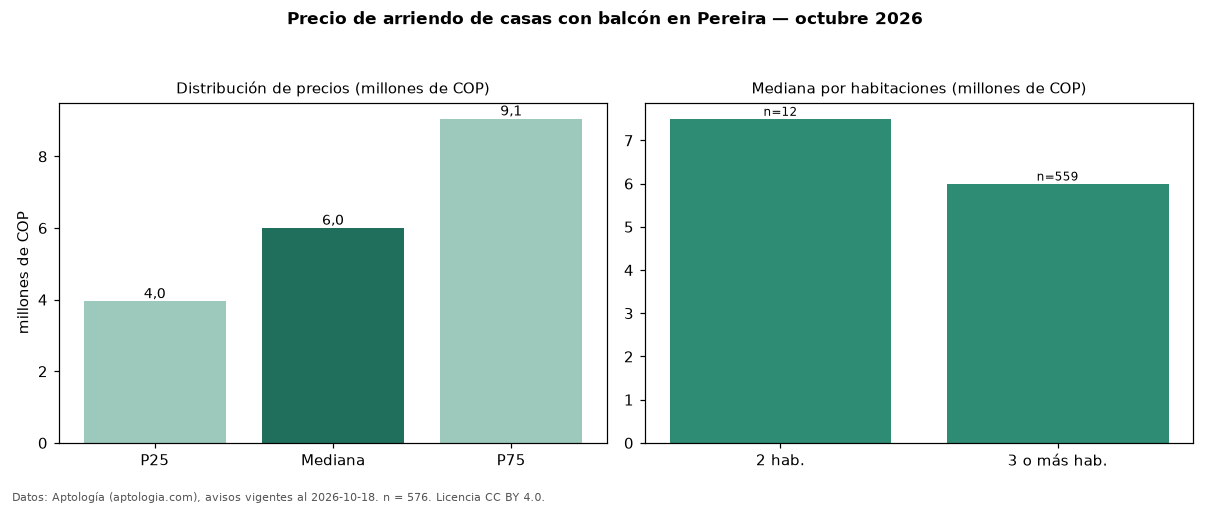

The table this chart was drawn from, first rows:
seccion, metrica, valor, moneda, n
filtro, balc, con balcón, , 576
precio, p25, 3950000, COP, 576
precio, mediana, 6000000, COP, 576
precio, p75, 9050000, COP, 576
precio, minimo, 1650000, COP, 576
precio, maximo, 25000000, COP, 576
m2, mediana_precio_m2, 21476, COP, 518
m2, area_mediana_m2, 260.0, m2, 518
admin, mediana_admin_mes, 458000, COP, 271
banos, mediana_banos, 4.0, , 
parqueadero, pct_con_parqueadero, 98.6, %, 558
estrato, estrato_mas_frecuente, 6, , 564
habitaciones, 2, 7500000, COP, 12
habitaciones, 3+, 6000000, COP, 559
fuente, fecha_datos, 2026-10-18, , 
fuente, atribucion, https://www.aptologia.com/arriendo/perei…, , 
fuente, licencia, CC BY 4.0, , 
